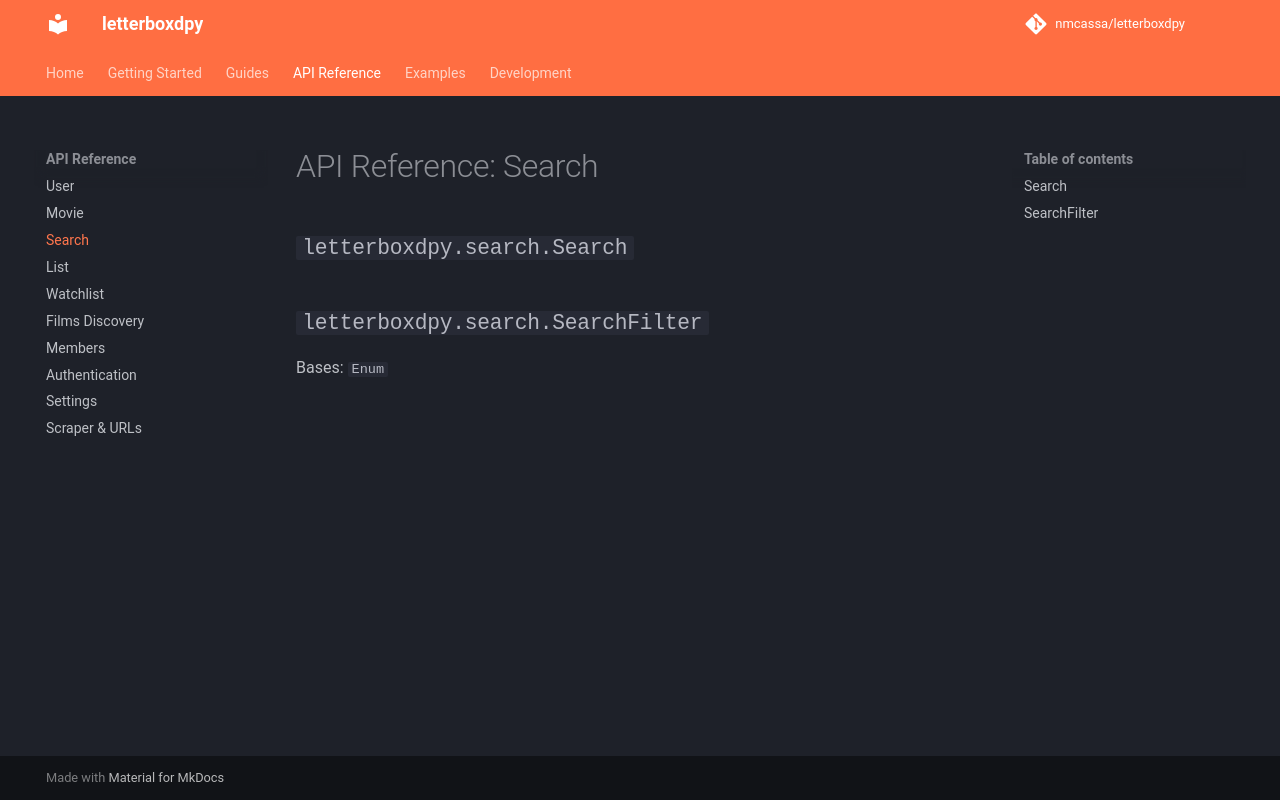

repository: nmcassa/letterboxdpy · page: api/search/index.html · generator: mkdocs

# API Reference: Search

::: letterboxdpy.search.Search
    options:
      show_root_heading: true
      show_source: false

::: letterboxdpy.search.SearchFilter
    options:
      show_root_heading: true
      show_source: false
